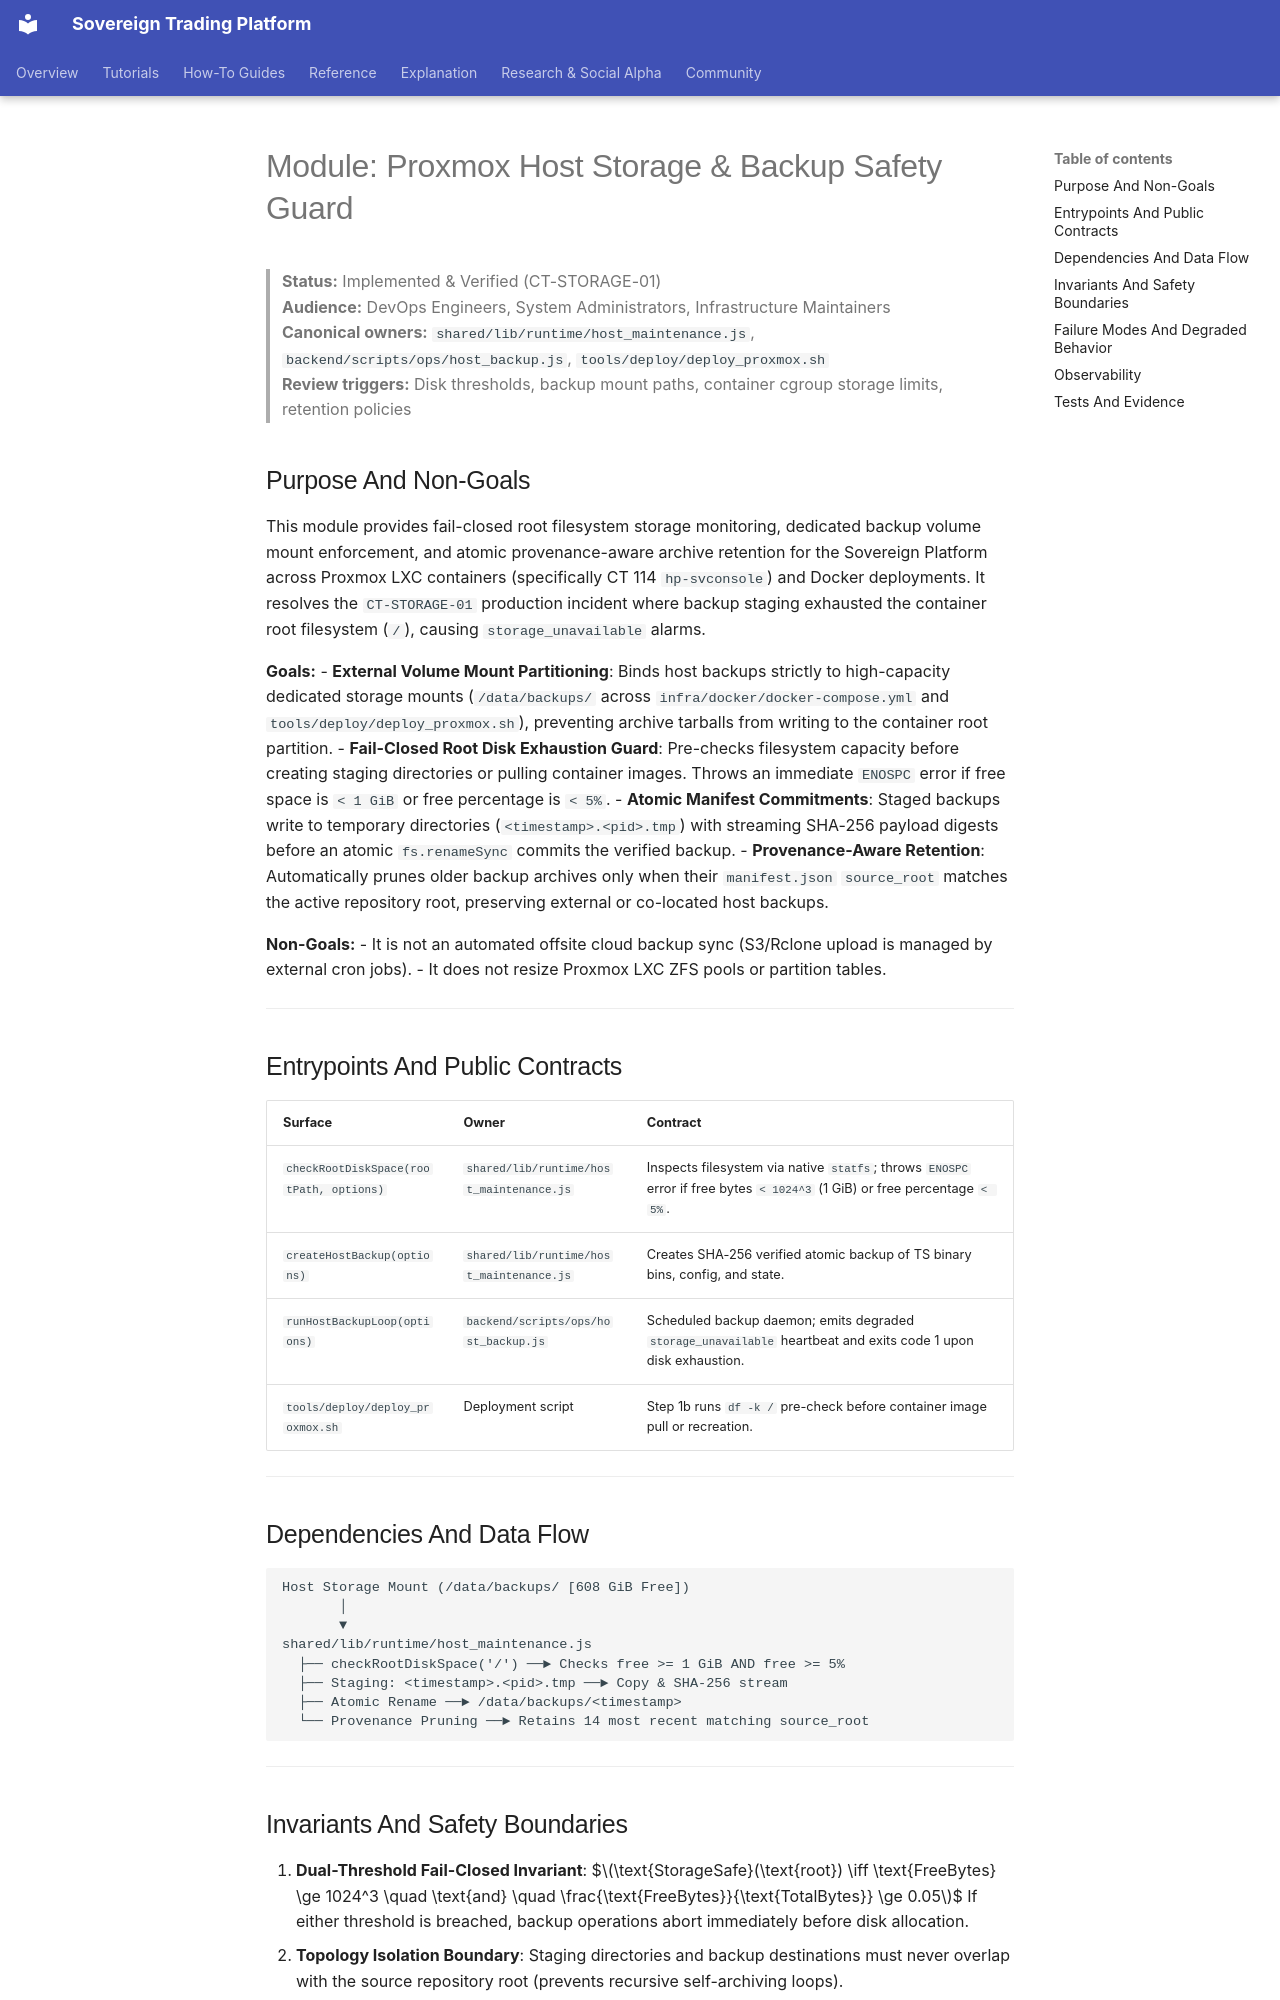

repository: vgbn2/personal_finance_draft · page: modules/ct-storage-backup-safety/index.html · generator: mkdocs

# Module: Proxmox Host Storage & Backup Safety Guard

> **Status:** Implemented & Verified (CT-STORAGE-01)  
> **Audience:** DevOps Engineers, System Administrators, Infrastructure Maintainers  
> **Canonical owners:** `shared/lib/runtime/host_maintenance.js`, `backend/scripts/ops/host_backup.js`, `tools/deploy/deploy_proxmox.sh`  
> **Review triggers:** Disk thresholds, backup mount paths, container cgroup storage limits, retention policies  

## Purpose And Non-Goals

This module provides fail-closed root filesystem storage monitoring, dedicated backup volume mount enforcement, and atomic provenance-aware archive retention for the Sovereign Platform across Proxmox LXC containers (specifically CT 114 `hp-svconsole`) and Docker deployments. It resolves the `CT-STORAGE-01` production incident where backup staging exhausted the container root filesystem (`/`), causing `storage_unavailable` alarms.

**Goals:**
- **External Volume Mount Partitioning**: Binds host backups strictly to high-capacity dedicated storage mounts (`/data/backups/` across `infra/docker/docker-compose.yml` and `tools/deploy/deploy_proxmox.sh`), preventing archive tarballs from writing to the container root partition.
- **Fail-Closed Root Disk Exhaustion Guard**: Pre-checks filesystem capacity before creating staging directories or pulling container images. Throws an immediate `ENOSPC` error if free space is `< 1 GiB` or free percentage is `< 5%`.
- **Atomic Manifest Commitments**: Staged backups write to temporary directories (`<timestamp>.<pid>.tmp`) with streaming SHA-256 payload digests before an atomic `fs.renameSync` commits the verified backup.
- **Provenance-Aware Retention**: Automatically prunes older backup archives only when their `manifest.json` `source_root` matches the active repository root, preserving external or co-located host backups.

**Non-Goals:**
- It is not an automated offsite cloud backup sync (S3/Rclone upload is managed by external cron jobs).
- It does not resize Proxmox LXC ZFS pools or partition tables.

---

## Entrypoints And Public Contracts

| Surface | Owner | Contract |
|---|---|---|
| `checkRootDiskSpace(rootPath, options)` | `shared/lib/runtime/host_maintenance.js` | Inspects filesystem via native `statfs`; throws `ENOSPC` error if free bytes `< 1024^3` (1 GiB) or free percentage `< 5%`. |
| `createHostBackup(options)` | `shared/lib/runtime/host_maintenance.js` | Creates SHA-256 verified atomic backup of TS binary bins, config, and state. |
| `runHostBackupLoop(options)` | `backend/scripts/ops/host_backup.js` | Scheduled backup daemon; emits degraded `storage_unavailable` heartbeat and exits code 1 upon disk exhaustion. |
| `tools/deploy/deploy_proxmox.sh` | Deployment script | Step 1b runs `df -k /` pre-check before container image pull or recreation. |

---

## Dependencies And Data Flow

```text
Host Storage Mount (/data/backups/ [608 GiB Free])
       │
       ▼
shared/lib/runtime/host_maintenance.js
  ├── checkRootDiskSpace('/') ──► Checks free >= 1 GiB AND free >= 5%
  ├── Staging: <timestamp>.<pid>.tmp ──► Copy & SHA-256 stream
  ├── Atomic Rename ──► /data/backups/<timestamp>
  └── Provenance Pruning ──► Retains 14 most recent matching source_root
```

---
